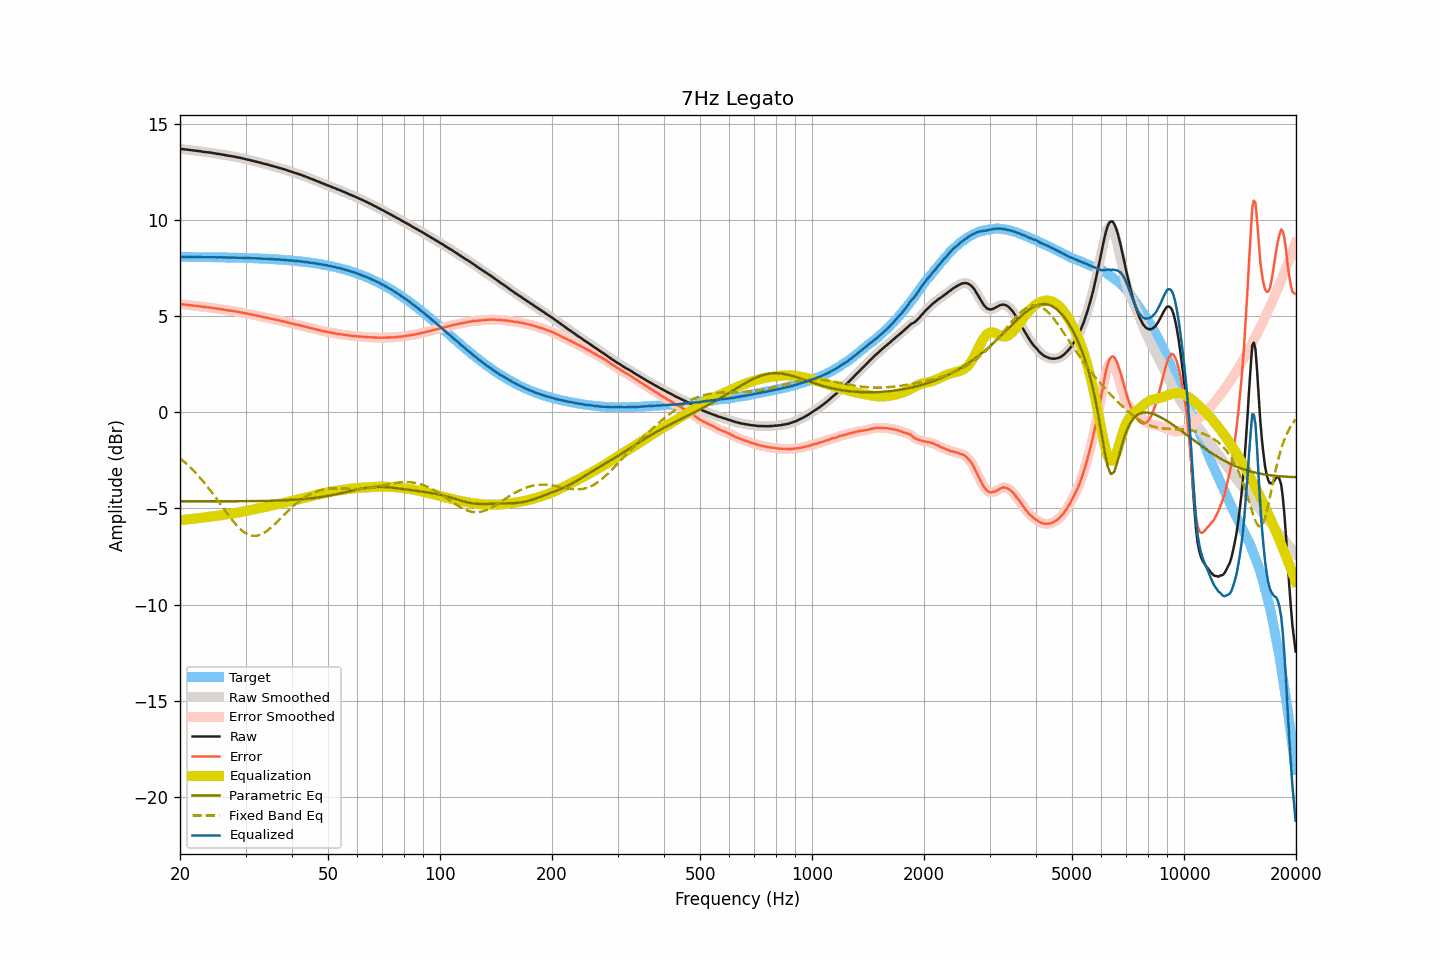

The table this chart was drawn from, first rows:
frequency, raw, smoothed, error, error_smoothed, equalization, parametric_eq, fixed_band_eq, equalized_raw, equalized_smoothed, target
20.00, 13.69, 13.69, 5.62, 5.62, -5.62, -4.63, -2.39, 8.07, 8.07, 8.07
20.20, 13.68, 13.68, 5.61, 5.61, -5.61, -4.63, -2.46, 8.07, 8.07, 8.07
20.40, 13.67, 13.67, 5.60, 5.60, -5.60, -4.63, -2.53, 8.07, 8.07, 8.07
20.61, 13.66, 13.66, 5.59, 5.59, -5.59, -4.63, -2.60, 8.07, 8.07, 8.07
20.81, 13.65, 13.65, 5.58, 5.58, -5.58, -4.63, -2.68, 8.07, 8.07, 8.07
21.02, 13.64, 13.64, 5.57, 5.57, -5.57, -4.63, -2.76, 8.07, 8.07, 8.07
21.23, 13.63, 13.63, 5.56, 5.56, -5.56, -4.63, -2.84, 8.07, 8.07, 8.07
21.44, 13.62, 13.62, 5.55, 5.55, -5.55, -4.63, -2.92, 8.07, 8.07, 8.07
21.66, 13.61, 13.61, 5.54, 5.54, -5.54, -4.63, -3.00, 8.07, 8.07, 8.07
21.87, 13.60, 13.60, 5.53, 5.53, -5.53, -4.63, -3.09, 8.07, 8.07, 8.07
22.09, 13.59, 13.59, 5.53, 5.53, -5.53, -4.63, -3.18, 8.07, 8.07, 8.07
22.31, 13.58, 13.58, 5.52, 5.52, -5.51, -4.63, -3.27, 8.07, 8.07, 8.06
22.54, 13.57, 13.57, 5.51, 5.51, -5.50, -4.63, -3.36, 8.07, 8.07, 8.06
22.76, 13.56, 13.56, 5.50, 5.49, -5.49, -4.63, -3.46, 8.07, 8.06, 8.06
22.99, 13.54, 13.54, 5.48, 5.48, -5.48, -4.63, -3.55, 8.06, 8.06, 8.06
23.22, 13.53, 13.53, 5.47, 5.47, -5.47, -4.63, -3.66, 8.06, 8.06, 8.06
23.45, 13.52, 13.52, 5.46, 5.46, -5.46, -4.63, -3.76, 8.06, 8.06, 8.06
23.69, 13.51, 13.51, 5.45, 5.45, -5.45, -4.63, -3.86, 8.06, 8.06, 8.06
23.92, 13.50, 13.50, 5.44, 5.44, -5.44, -4.63, -3.97, 8.06, 8.06, 8.06
24.16, 13.49, 13.49, 5.43, 5.43, -5.43, -4.63, -4.08, 8.06, 8.06, 8.06
24.40, 13.48, 13.48, 5.43, 5.42, -5.42, -4.63, -4.19, 8.06, 8.06, 8.05
24.65, 13.46, 13.46, 5.41, 5.41, -5.41, -4.63, -4.30, 8.05, 8.05, 8.05
24.89, 13.45, 13.45, 5.40, 5.40, -5.40, -4.63, -4.41, 8.05, 8.05, 8.05
25.14, 13.43, 13.43, 5.38, 5.38, -5.38, -4.63, -4.53, 8.05, 8.05, 8.05
25.39, 13.42, 13.42, 5.37, 5.37, -5.37, -4.63, -4.65, 8.05, 8.05, 8.05
25.65, 13.41, 13.41, 5.36, 5.36, -5.36, -4.63, -4.76, 8.05, 8.05, 8.05
25.91, 13.39, 13.39, 5.34, 5.35, -5.35, -4.63, -4.88, 8.05, 8.05, 8.05
26.16, 13.38, 13.38, 5.34, 5.33, -5.33, -4.63, -4.99, 8.05, 8.05, 8.05
26.43, 13.36, 13.36, 5.32, 5.32, -5.32, -4.63, -5.11, 8.04, 8.04, 8.04
26.69, 13.35, 13.35, 5.31, 5.31, -5.31, -4.63, -5.23, 8.04, 8.04, 8.04
26.96, 13.33, 13.33, 5.29, 5.29, -5.30, -4.63, -5.34, 8.04, 8.04, 8.04
27.23, 13.32, 13.32, 5.28, 5.28, -5.28, -4.63, -5.45, 8.04, 8.04, 8.04
27.50, 13.31, 13.31, 5.27, 5.27, -5.27, -4.63, -5.56, 8.04, 8.04, 8.04
27.77, 13.29, 13.29, 5.26, 5.26, -5.26, -4.63, -5.66, 8.03, 8.04, 8.03
28.05, 13.28, 13.28, 5.25, 5.24, -5.24, -4.63, -5.76, 8.04, 8.03, 8.03
28.33, 13.26, 13.26, 5.23, 5.23, -5.23, -4.63, -5.86, 8.03, 8.03, 8.03
28.62, 13.24, 13.25, 5.21, 5.22, -5.22, -4.63, -5.95, 8.02, 8.03, 8.03
28.90, 13.23, 13.23, 5.20, 5.20, -5.20, -4.63, -6.03, 8.03, 8.03, 8.03
29.19, 13.21, 13.21, 5.19, 5.19, -5.19, -4.63, -6.11, 8.03, 8.02, 8.02
29.48, 13.19, 13.19, 5.17, 5.17, -5.17, -4.63, -6.18, 8.02, 8.02, 8.02
29.78, 13.17, 13.17, 5.15, 5.15, -5.15, -4.63, -6.25, 8.02, 8.02, 8.02
30.08, 13.15, 13.15, 5.14, 5.13, -5.14, -4.63, -6.30, 8.02, 8.02, 8.02
30.38, 13.13, 13.13, 5.12, 5.12, -5.12, -4.63, -6.34, 8.01, 8.01, 8.01
30.68, 13.11, 13.11, 5.10, 5.10, -5.10, -4.62, -6.38, 8.01, 8.01, 8.01
30.99, 13.09, 13.09, 5.08, 5.08, -5.08, -4.62, -6.41, 8.01, 8.01, 8.01
31.30, 13.07, 13.07, 5.07, 5.07, -5.07, -4.62, -6.42, 8.00, 8.00, 8.00
31.61, 13.05, 13.05, 5.05, 5.05, -5.05, -4.62, -6.43, 8.00, 8.00, 8.00
31.93, 13.03, 13.03, 5.03, 5.03, -5.03, -4.62, -6.43, 8.00, 8.00, 8.00
32.24, 13.01, 13.01, 5.02, 5.02, -5.01, -4.62, -6.42, 8.00, 8.00, 7.99
32.57, 12.99, 12.99, 5.00, 5.00, -5.00, -4.62, -6.39, 7.99, 7.99, 7.99
32.89, 12.97, 12.97, 4.98, 4.98, -4.98, -4.62, -6.37, 7.99, 7.99, 7.99
33.22, 12.94, 12.94, 4.96, 4.96, -4.96, -4.61, -6.33, 7.98, 7.98, 7.98
33.55, 12.92, 12.92, 4.94, 4.94, -4.94, -4.61, -6.29, 7.98, 7.98, 7.98
33.89, 12.90, 12.90, 4.92, 4.92, -4.93, -4.61, -6.23, 7.98, 7.98, 7.98
34.23, 12.88, 12.88, 4.91, 4.91, -4.91, -4.61, -6.17, 7.97, 7.97, 7.97
34.57, 12.86, 12.86, 4.89, 4.89, -4.89, -4.61, -6.11, 7.97, 7.97, 7.97
34.92, 12.83, 12.84, 4.87, 4.87, -4.87, -4.60, -6.04, 7.96, 7.96, 7.96
35.27, 12.81, 12.81, 4.85, 4.85, -4.85, -4.60, -5.97, 7.96, 7.96, 7.96
35.62, 12.79, 12.79, 4.84, 4.83, -4.84, -4.60, -5.89, 7.96, 7.95, 7.95
35.97, 12.76, 12.76, 4.81, 4.82, -4.82, -4.60, -5.81, 7.94, 7.95, 7.95
... 635 more rows
